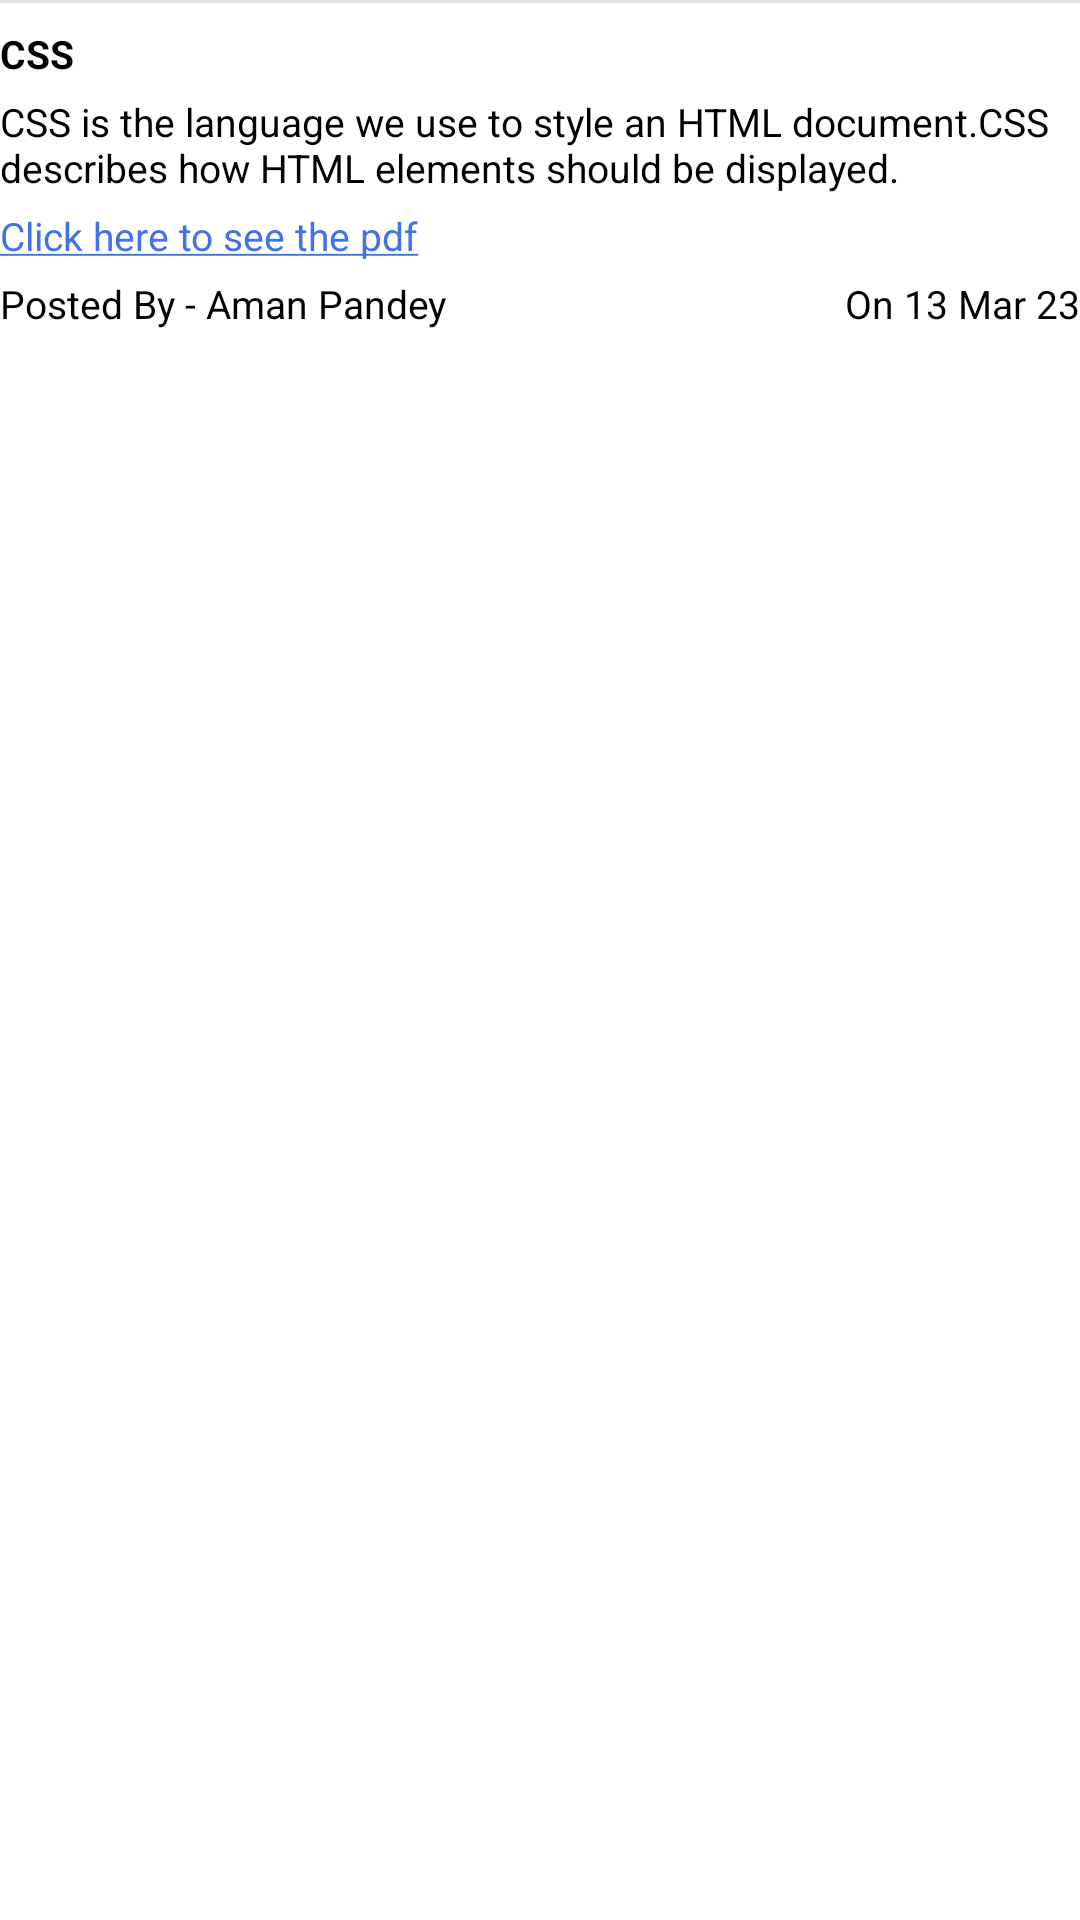

Produce the Android XML layout that renders to this screen, including the resource entries it uses.
<!-- AndroidManifest.xml: application theme Theme.ECampusNITK -->
<!-- res/layout/notes_items.xml -->
<?xml version="1.0" encoding="utf-8"?>
<LinearLayout xmlns:android="http://schemas.android.com/apk/res/android"
    android:layout_width="match_parent"
    xmlns:app="http://schemas.android.com/apk/res-auto"
    app:cardCornerRadius="5dp"
    android:orientation="vertical"
    android:background="@color/white"
    android:layout_marginTop="8dp"
    android:backgroundTint="@color/white"
    android:layout_height="wrap_content">

    <LinearLayout
        android:layout_width="match_parent"
        android:layout_height="1dp"
        android:background="@color/DarkGray"/>


        <TextView
            android:layout_marginTop="8dp"
            android:id="@+id/notes_name"
            android:layout_width="wrap_content"
            android:text="CSS"
            android:textColor="@color/black"
            android:textSize="13sp"
            android:textStyle="bold"
            android:layout_height="wrap_content"/>

        <TextView
            android:id="@+id/notes_description"
            android:layout_width="wrap_content"
            android:text="CSS is the language we use to style an HTML document.CSS describes how HTML elements should be displayed."
            android:textColor="@color/black"
            android:textSize="13sp"
            android:layout_marginTop="5dp"
            android:layout_height="wrap_content"/>


        <TextView
            android:id="@+id/notes_url"
            android:layout_width="wrap_content"
            android:text="@string/click_here_to_see_the_pdf"
            android:textColor="@color/blue"
            android:textSize="13sp"
            android:autoLink="web"
            android:textColorLink="@color/blue"
            android:linksClickable="true"
            android:layout_marginTop="5dp"
            android:layout_height="wrap_content"/>

        <RelativeLayout
            android:layout_width="match_parent"
            android:layout_height="wrap_content"
            android:orientation="horizontal">

            <TextView
                android:id="@+id/notes_author"
                android:layout_width="wrap_content"
                android:text="Posted By - Aman Pandey"
                android:textColor="@color/black"
                android:textSize="13sp"
                android:gravity="start"
                android:layout_marginTop="5dp"
                android:layout_height="wrap_content"/>


            <TextView
                android:id="@+id/notes_uploadtime"
                android:layout_width="wrap_content"
                android:text="On 13 Mar 23"
                android:textColor="@color/black"
                android:textSize="13sp"
                android:layout_alignParentEnd="true"
                android:layout_marginTop="5dp"
                android:layout_height="wrap_content"/>

        </RelativeLayout>


    </LinearLayout>
<!-- resources referenced by this layout -->
<resources>
  <color name="DarkGray">#DEE1E6</color>
  <color name="black">#FF000000</color>
  <color name="blue">#4371E8</color>
  <color name="white">#FFFFFFFF</color>
  <string name="click_here_to_see_the_pdf"><u>Click here to see the pdf</u></string>
  <style name="Theme.ECampusNITK" parent="Theme.MaterialComponents.DayNight.DarkActionBar">
          
          <item name="colorPrimary">@color/black</item>
          <item name="colorPrimaryVariant">@color/black</item>
          <item name="colorOnPrimary">@color/black</item>
          
          <item name="colorSecondary">@color/teal_200</item>
          <item name="colorSecondaryVariant">@color/teal_700</item>
          <item name="colorOnSecondary">@color/black</item>
          
          <item name="android:statusBarColor" tools:targetApi="l">?attr/colorPrimaryVariant</item>
          
      </style>
  <color name="teal_200">#FF03DAC5</color>
  <color name="teal_700">#FF018786</color>
</resources>
